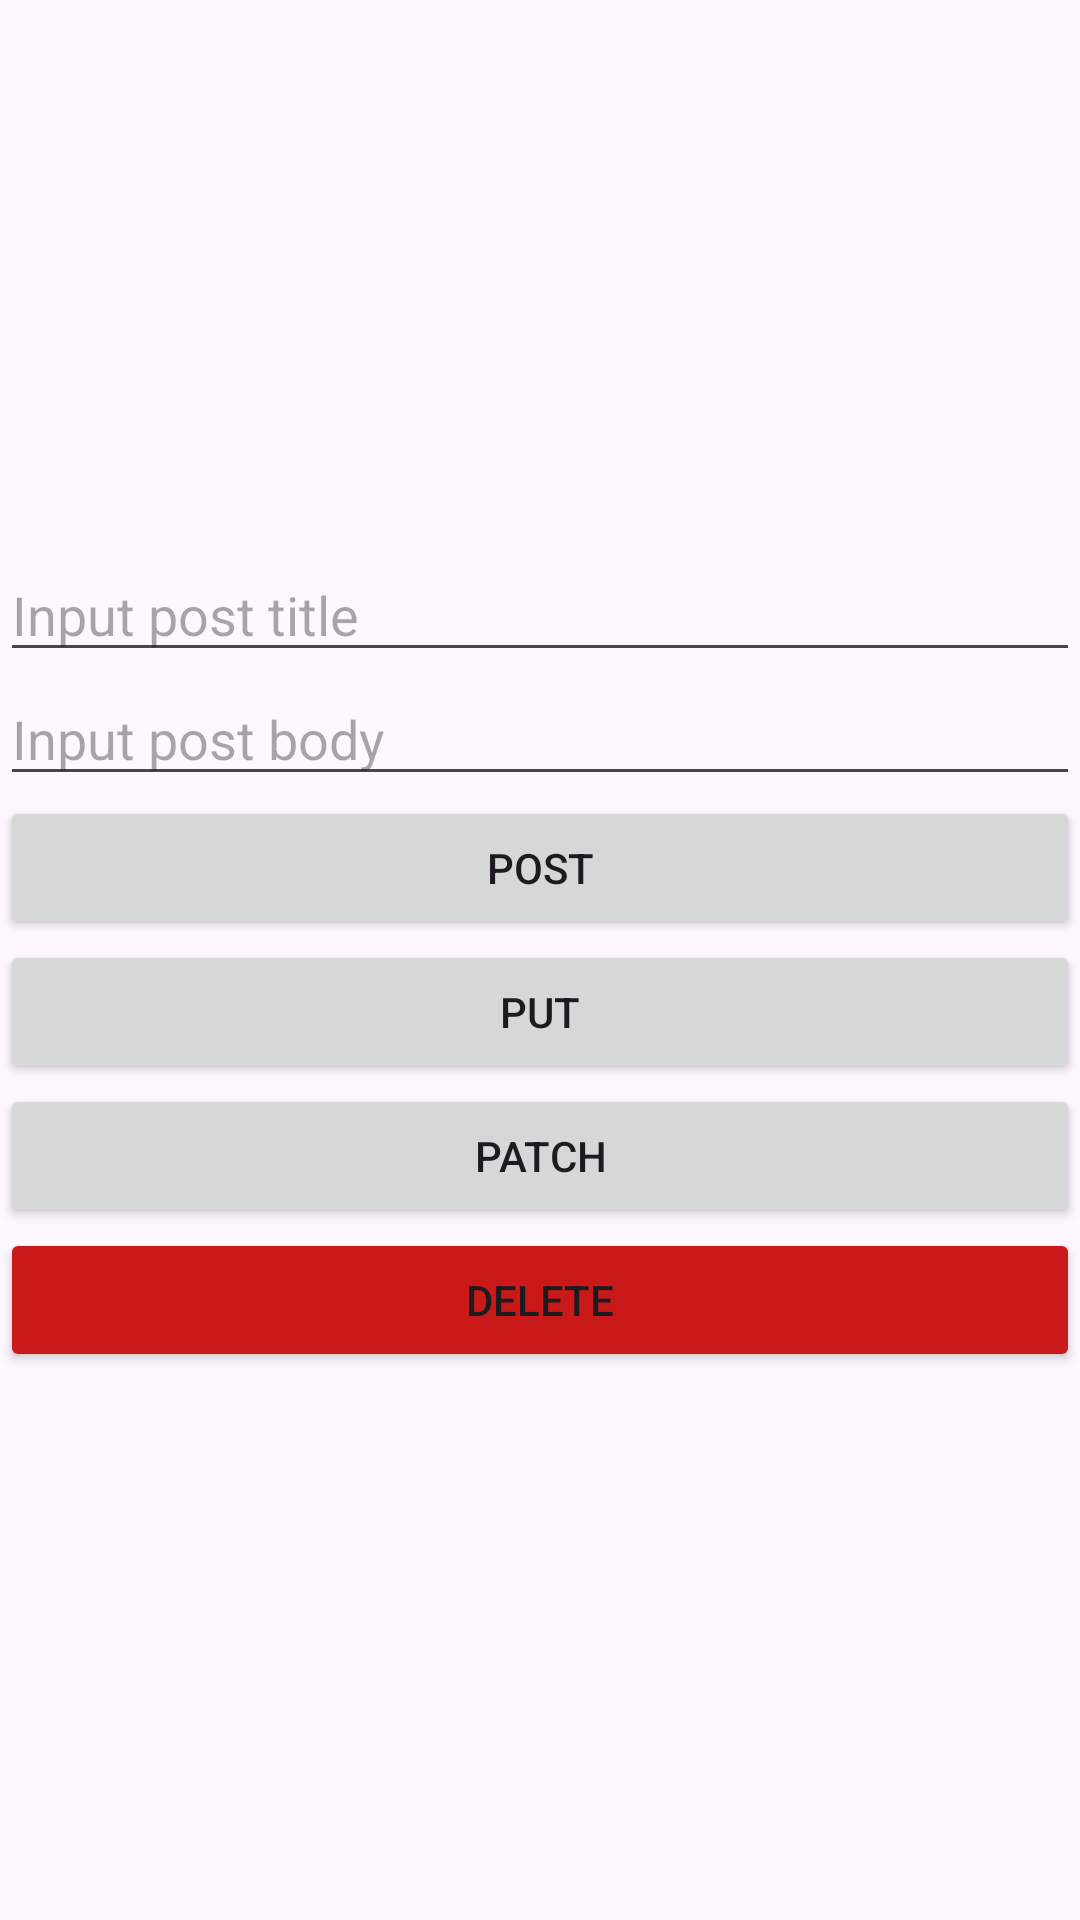

Here is an Android app screen rendered from its layout file. Give the layout XML and the strings, colors and styles it references.
<!-- AndroidManifest.xml: application theme Theme.RetrofitAndroid14 -->
<!-- res/layout/activity_main.xml -->
<?xml version="1.0" encoding="utf-8"?>
<LinearLayout xmlns:android="http://schemas.android.com/apk/res/android"
    xmlns:app="http://schemas.android.com/apk/res-auto"
    xmlns:tools="http://schemas.android.com/tools"
    android:layout_width="match_parent"
    android:orientation="vertical"
    android:gravity="center"
    android:layout_height="match_parent"
    tools:context=".jsonplaceholder.ui.activity.MainActivity">

    <EditText
        android:id="@+id/et_title"
        android:hint="Input post title"
        android:layout_width="match_parent"
        android:layout_height="wrap_content" />

    <EditText
        android:id="@+id/et_body"
        android:hint="Input post body"
        android:layout_width="match_parent"
        android:layout_height="wrap_content" />

    <Button
        android:id="@+id/btn_post"
        android:text="POST"
        android:layout_width="match_parent"
        android:layout_height="wrap_content" />

    <Button
        android:id="@+id/btn_put"
        android:text="PUT"
        android:layout_width="match_parent"
        android:layout_height="wrap_content" />

    <Button
        android:id="@+id/btn_patch"
        android:text="PATCH"
        android:layout_width="match_parent"
        android:layout_height="wrap_content" />

    <Button
        android:id="@+id/btn_delete"
        android:text="DELETE"
        android:backgroundTint="#C91919"
        android:layout_width="match_parent"
        android:layout_height="wrap_content" />

</LinearLayout>
<!-- resources referenced by this layout -->
<resources>
  <style name="Theme.RetrofitAndroid14" parent="Base.Theme.RetrofitAndroid14" />
  <style name="Base.Theme.RetrofitAndroid14" parent="Theme.Material3.DayNight.NoActionBar">
          
          
      </style>
</resources>
